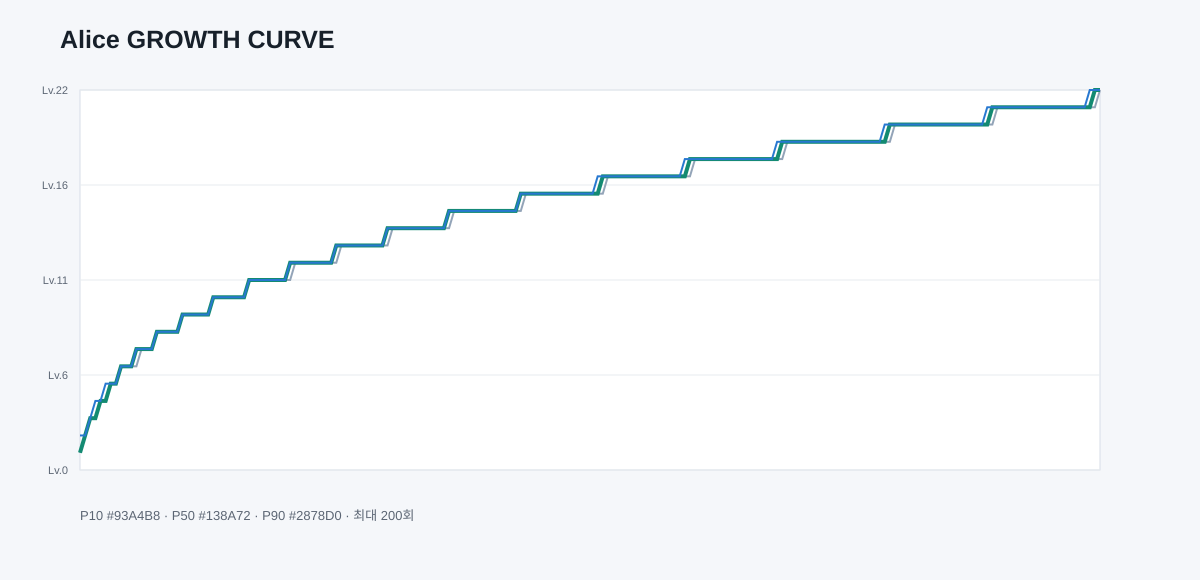

Source data for this figure (header and first rows):
Run, P10Level, MedianLevel, P90Level, P10Floor, MedianFloor, P90Floor, TargetReachedPercent
1, 1, 1, 2, 23, 27, 39, 0
2, 2, 2, 2, 23, 27, 38, 0
3, 3, 3, 3, 23, 26, 40, 0
4, 3, 3, 4, 23, 26, 36, 0
5, 4, 4, 4, 23, 26, 39, 0
6, 4, 4, 5, 23, 27, 42, 0
7, 5, 5, 5, 23, 27, 39, 0
8, 5, 5, 5, 23, 26, 40, 0
9, 6, 6, 6, 23, 27, 39, 0
10, 6, 6, 6, 23, 27, 41, 0
11, 6, 6, 6, 23, 27, 36, 0
12, 6, 7, 7, 23, 26, 38, 0
13, 7, 7, 7, 23, 27, 37, 0
14, 7, 7, 7, 23, 27, 38, 0
15, 7, 7, 7, 23, 27, 39, 0
16, 8, 8, 8, 23, 26, 38, 0
17, 8, 8, 8, 23, 27, 39, 0
18, 8, 8, 8, 23, 26, 38, 0
19, 8, 8, 8, 23, 26, 37, 0
20, 8, 8, 8, 23, 26, 38, 0
21, 9, 9, 9, 23, 26, 40, 0
22, 9, 9, 9, 23, 26, 40, 0
23, 9, 9, 9, 23, 27, 39, 0
24, 9, 9, 9, 23, 27, 37, 0
25, 9, 9, 9, 23, 26, 39, 0
26, 9, 9, 9, 23, 28, 41, 0
27, 10, 10, 10, 23, 27, 39, 0
28, 10, 10, 10, 23, 26, 38, 0
29, 10, 10, 10, 23, 27, 39, 0
30, 10, 10, 10, 23, 27, 40, 0
31, 10, 10, 10, 23, 26, 39, 0
32, 10, 10, 10, 23, 27, 39, 0
33, 10, 10, 10, 23, 27, 40, 0
34, 11, 11, 11, 23, 27, 39, 0
35, 11, 11, 11, 23, 26, 40, 0
36, 11, 11, 11, 23, 26, 39, 0
37, 11, 11, 11, 23, 27, 38, 0
38, 11, 11, 11, 23, 27, 41, 0
39, 11, 11, 11, 23, 27, 37, 0
40, 11, 11, 11, 23, 27, 38, 0
41, 11, 11, 11, 23, 27, 38, 0
42, 11, 12, 12, 23, 27, 44, 0
43, 12, 12, 12, 24, 27, 39, 0
44, 12, 12, 12, 24, 27, 41, 0
45, 12, 12, 12, 24, 27, 41, 0
46, 12, 12, 12, 24, 27, 40, 0
47, 12, 12, 12, 24, 27, 39, 0
48, 12, 12, 12, 24, 26, 39, 0
49, 12, 12, 12, 24, 27, 39, 0
50, 12, 12, 12, 24, 27, 41, 0
51, 12, 13, 13, 24, 26, 39, 0
52, 13, 13, 13, 24, 28, 42, 0
53, 13, 13, 13, 24, 28, 39, 0
54, 13, 13, 13, 24, 27, 40, 0
55, 13, 13, 13, 24, 27, 40, 0
56, 13, 13, 13, 24, 27, 41, 0
57, 13, 13, 13, 24, 26, 41, 0
58, 13, 13, 13, 24, 27, 39, 0
59, 13, 13, 13, 24, 27, 40, 0
60, 13, 13, 13, 24, 27, 39, 0
... 140 more rows
